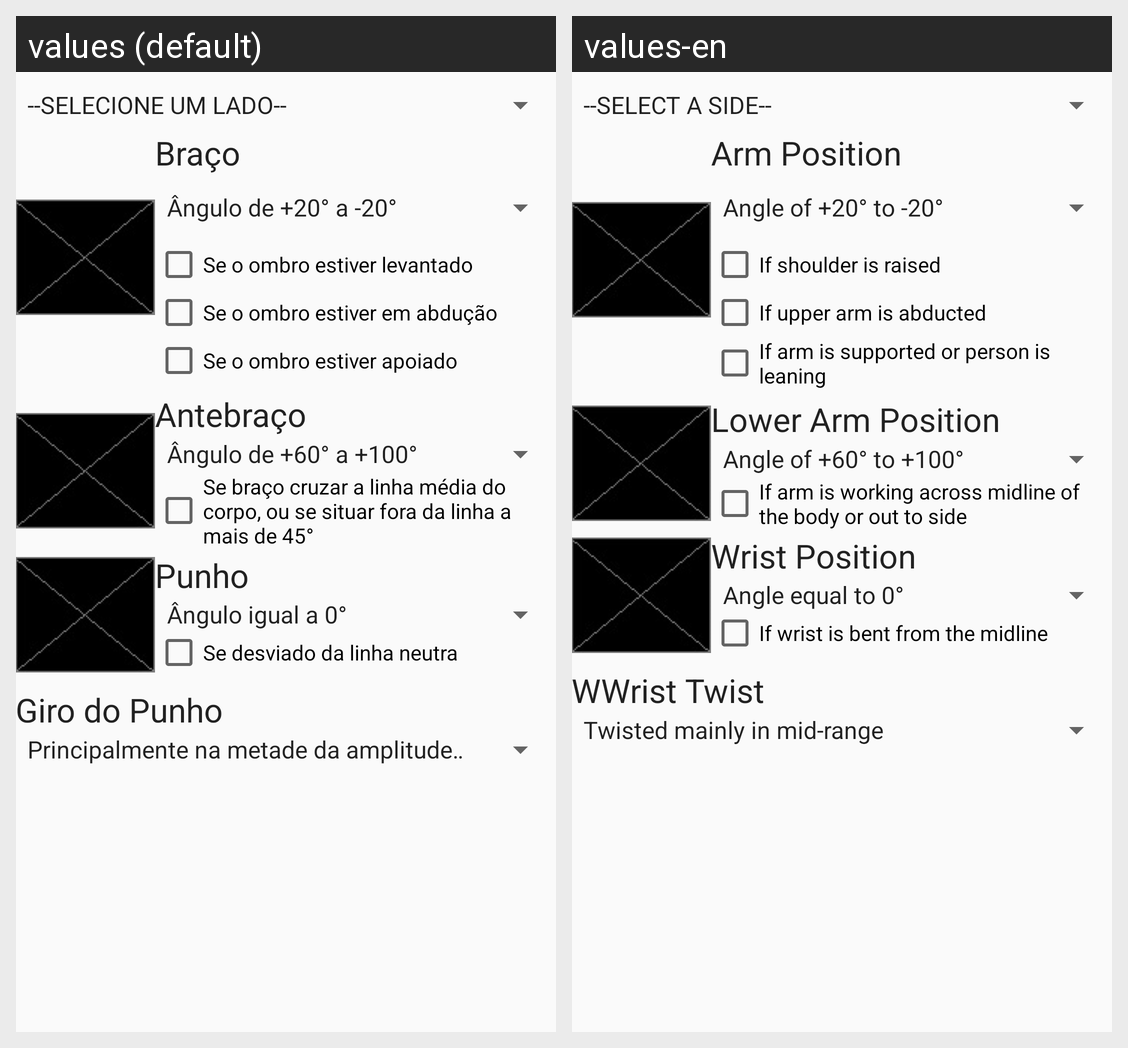

Locale-by-locale string values for the Android screen shown in this grid:
Android screen res/layout/content_sistema_rula.xml rendered under 2 locales, left to right: values (default), values-en. Device: Nexus 5 (rendered at 1080×1920; each locale shown at half size, 540×960, under a caption strip naming it); theme AppTheme.
Strings drawn on this screen, with the default value and each locale's value (text and hints the layout hard-codes, and strings that could not be matched under every locale, appear in the picture but are not listed):

tvRulaBraco
  values: Braço
  values-en: Arm Position

chckboxRulaBraco1
  values: Se o ombro estiver levantado
  values-en: If shoulder is raised

chckboxRulaBraco2
  values: Se o ombro estiver em abdução
  values-en: If upper arm is abducted

chckboxRulaBraco3
  values: Se o ombro estiver apoiado
  values-en: If arm is supported or person is leaning

tvRULAantebraco
  values: Antebraço
  values-en: Lower Arm Position

chckboxRulaABraco1
  values: Se braço cruzar a linha média do corpo, ou se situar fora da linha a mais de 45°
  values-en: If arm is working across midline of the body or out to side

tvRulaPunho
  values: Punho
  values-en: Wrist Position

chckboxRulaPunho1
  values: Se desviado da linha neutra
  values-en: If wrist is bent from the midline

tvRulaGiroPunho
  values: Giro do Punho
  values-en: WWrist Twist
